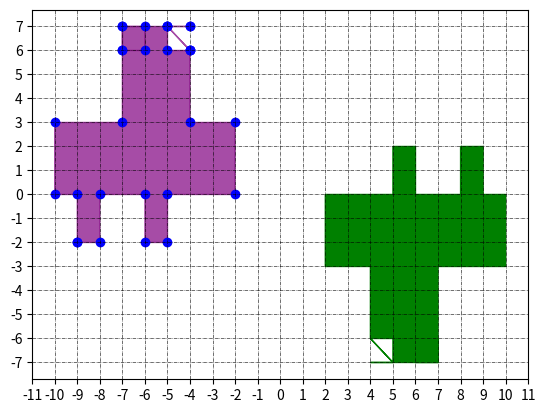

This chart was generated by the following Python code:
#Lab 15 Important

# code for Reflection transformation
import numpy as np
import matplotlib.pyplot as plt

x = [-9,-9,-10,-10,-7,-7,-7,-6,-6,-7,-7,-4,-4,-5,-5,-4,-4,-5,-5,-4,-4,-2,-2,-5,-5,-6,-6,-8,-8,-9]
y = [-2,0,0,3,3,6,7,7,6,6,7,7,7,7,7,6,6,7,6,6,3,3,0,0,-2,-2,0,0,-2,-2]

print(len(x))
print(len(y))
x=np.asarray(x)
y=np.asarray(y)

plt.fill(x, y, color="Purple", alpha=0.7)
plt.scatter(x, y, color="Blue", alpha=1)

plt.xticks(np.arange(-30,30,1))
plt.yticks(np.arange(-30,30,1))

T = np.array([[-1,0], [0, -1]])
new_points_x=[]
new_points_y=[]


for i in range(len(x)):
    p_t = np.dot(T, [x[i], y[i]])
    print(p_t)
    new_points_x.append(p_t[0])
    new_points_y.append(p_t[1])

plt.fill(new_points_x,new_points_y, color="Green", alpha=1)
plt.grid(color="Black",linestyle="-.",linewidth=0.4)
plt.show()

